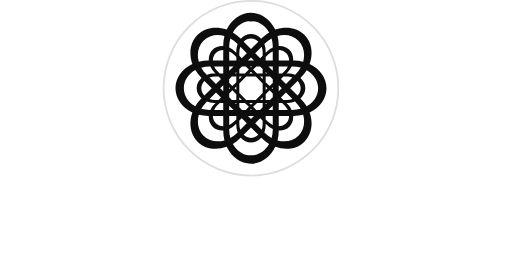
t = 0.00 s
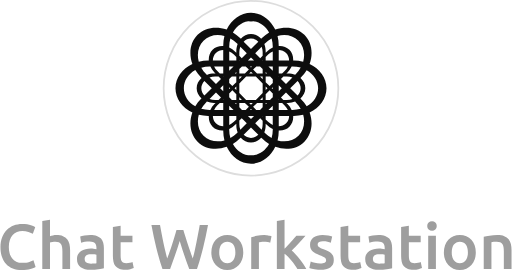
t = 1.40 s
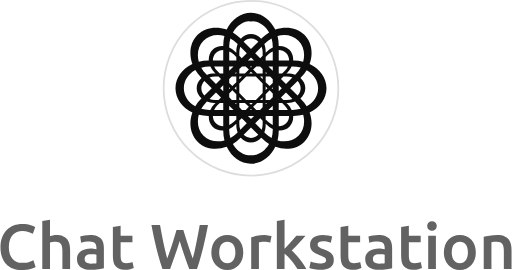
t = 1.65 s
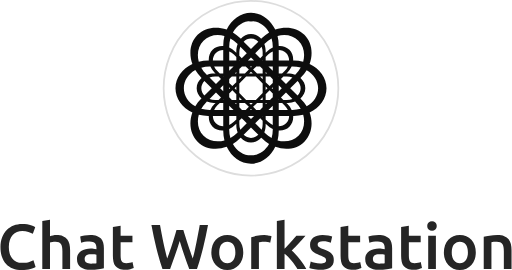
t = 1.90 s
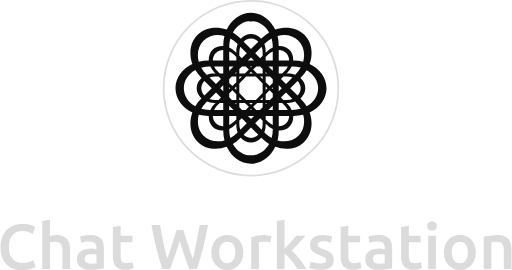
t = 2.15 s

The animated SVG that drew these frames (rendered in a browser with its animation timeline set to each time). Animation: 1 CSS @keyframes rule; one cycle of 2.40 s, repeats indefinitely.

<?xml version="1.0" encoding="UTF-8"?>
<svg id="uuid-edb6776a-daf9-499c-b6ff-4f31ab853eb8" class="spinner" xmlns="http://www.w3.org/2000/svg" viewBox="0 0 290.27 153.35">
  <defs>
    <style>
      @keyframes spinner {
        0% { fill: #ffffff; }
        100% { fill: #0d0d0d; }
      }

      .spinner [class^="kw"] {
        animation: spinner 1s linear infinite;
      }

      .cls-1, .cls-2 {
          stroke-width: 0px;
      }

      .cls-2 {
        fill: #0d0d0d;
        fill-rule: evenodd;
      }

      .cls-3 {
        fill: #fff;
        stroke: #ddd;
        stroke-miterlimit: 10;
      }

      .kw12 { animation-delay: 0s; }
      .kw13 { animation-delay: 0.1s; }
      .kw14 { animation-delay: 0.2s; }
      .kw15 { animation-delay: 0.3s; }

      .kw1 { animation-delay: 0.4s; }
      .kw2 { animation-delay: 0.5s; }
      .kw3 { animation-delay: 0.6s; }
      .kw4 { animation-delay: 0.7s; }
      .kw5 { animation-delay: 0.8s; }
      .kw6 { animation-delay: 0.9s; }

      .kw7 { animation-delay: 1.0s; }
      .kw8 { animation-delay: 1.1s; }
      .kw9 { animation-delay: 1.2s; }
      .kw10 { animation-delay: 1.3s; }
      .kw11 { animation-delay: 1.4s; }
    </style>
  </defs>
  <circle class="cls-3" cx="142.29" cy="50.11" r="49.61"/>
  <path class="cls-2" d="M175.58,36.32c2.15-5.95,1.24-12.34-2.96-16.54h0c-4.2-4.2-10.6-5.11-16.54-2.96-2.69-5.72-7.85-9.6-13.79-9.6h0c-5.94,0-11.11,3.88-13.79,9.6-5.95-2.15-12.34-1.24-16.54,2.96h0c-4.2,4.2-5.11,10.6-2.96,16.54-5.72,2.69-9.6,7.85-9.6,13.79h0c0,5.94,3.88,11.11,9.6,13.79-2.15,5.95-1.24,12.34,2.96,16.54h0c4.2,4.2,10.6,5.11,16.54,2.96,2.69,5.72,7.85,9.6,13.79,9.6h0c5.94,0,11.11-3.88,13.79-9.6,5.95,2.15,12.34,1.24,16.54-2.96s5.11-10.6,2.96-16.54c5.72-2.69,9.6-7.85,9.6-13.79h0c0-5.94-3.88-11.11-9.6-13.79h0ZM169.25,23.15h0c3.04,3.04,3.88,7.53,2.68,11.87-1.69-.43-3.48-.67-5.33-.67h-.36c.15-2.27-.54-4.46-2.14-6.06s-3.79-2.29-6.06-2.14v-.36c0-1.85-.24-3.64-.67-5.33,4.34-1.2,8.84-.36,11.87,2.68h.01ZM167.68,58.01c1.16,1.16,2.11,2.45,2.85,3.8-1.48.43-3.05.67-4.7.67h-.45c-.54-1.21-1.32-2.37-2.34-3.4l-.64-.64h.9c1.45,0,2.82-.27,4.06-.75l.32.32h0ZM153.99,78.35c-1.35-.74-2.63-1.69-3.8-2.85l-.32-.32c.48-1.24.75-2.61.75-4.06v-.9l.64.64c1.02,1.02,2.19,1.8,3.4,2.34v.45c0,1.65-.24,3.22-.67,4.7h0ZM129.92,73.65v-.45c1.21-.54,2.37-1.32,3.4-2.34l.64-.64v.9c0,1.45.27,2.82.75,4.06l-.32.32c-1.16,1.16-2.45,2.11-3.8,2.85-.43-1.48-.67-3.05-.67-4.7h0ZM118.75,62.48c-1.65,0-3.22-.24-4.7-.67.74-1.35,1.69-2.63,2.85-3.8l.32-.32c1.24.48,2.61.75,4.06.75h.9l-.64.64c-1.02,1.02-1.8,2.19-2.34,3.4,0,0-.45,0-.45,0ZM116.9,42.21c-1.16-1.16-2.11-2.45-2.85-3.8,1.48-.43,3.05-.67,4.7-.67h.45c.54,1.21,1.32,2.37,2.34,3.4l.64.64h-.9c-1.45,0-2.82.27-4.06.75,0,0-.32-.32-.32-.32ZM130.59,21.87c1.35.74,2.63,1.69,3.8,2.85l.32.32c-.48,1.24-.75,2.61-.75,4.06v.9l-.64-.64c-1.02-1.02-2.19-1.8-3.4-2.34v-.45c0-1.65.24-3.22.67-4.7h0ZM154.66,26.57v.45c-1.21.54-2.37,1.32-3.4,2.34l-.64.64v-.9c0-1.45-.27-2.82-.75-4.06l.32-.32c1.16-1.16,2.45-2.11,3.8-2.85.43,1.48.67,3.05.67,4.7h0ZM159.99,41.78h-1.94v-4.03h5.17c-.43.94-1.04,1.84-1.83,2.63,0,0-1.4,1.4-1.4,1.4ZM135.83,65.93l-.16.16v-.23h.1l.07.07h-.01ZM148.75,34.29l.16-.16v.23h-.1l-.07-.07h.01ZM145.29,62.48l-1.79-1.79,2.24-2.24h3.17v2.53l-1.5,1.5h-2.12ZM137.17,62.48l-1.5-1.5v-2.53h3.17l2.24,2.24-1.79,1.79h-2.12ZM139.29,37.74l1.79,1.79-2.24,2.24h-3.17v-2.53l1.5-1.5h2.12ZM147.41,37.74l1.5,1.5v2.53h-3.17l-2.24-2.24,1.79-1.79h2.12ZM154.66,47.11l-1.79,1.79-2.24-2.24v-3.17h2.53l1.5,1.5v2.12ZM145.03,56.73h-5.49l-3.88-3.88v-5.49l3.88-3.88h5.49l3.88,3.88v5.49l-3.88,3.88ZM148.91,55.27v1.46h-1.46l1.46-1.46ZM143.32,58.44l-1.03,1.03-1.03-1.03h2.06ZM135.67,55.27l1.46,1.46h-1.46v-1.46ZM133.96,51.14l-1.03-1.03,1.03-1.03s0,2.06,0,2.06ZM135.67,44.95v-1.46h1.46l-1.46,1.46ZM141.26,41.78l1.03-1.03,1.03,1.03h-2.06ZM148.91,44.95l-1.46-1.46h1.46v1.46ZM150.62,49.08l1.03,1.03-1.03,1.03s0-2.06,0-2.06ZM150.62,41.78v-.82l.82.82h-.82ZM142.29,38.32l-.58-.58h1.16l-.58.58ZM133.96,41.78h-.82l.82-.82v.82ZM131.42,43.49h2.53v3.17l-2.24,2.24-1.79-1.79v-2.12s1.5-1.5,1.5-1.5ZM126.53,51.84l-1.73-1.73,1.73-1.73v3.47h0ZM129.92,49.53l.58.58-.58.58v-1.16ZM129.92,53.11l1.79-1.79,2.24,2.24v3.17h-2.53l-1.5-1.5v-2.12ZM133.96,58.44v.82l-.82-.82h.82ZM142.29,61.89l.58.58h-1.16l.58-.58ZM150.62,58.44h.82l-.82.82v-.82ZM153.16,56.73h-2.53v-3.17l2.24-2.24,1.79,1.79v2.12s-1.5,1.5-1.5,1.5ZM154.07,50.11l.58-.58v1.16s-.58-.58-.58-.58ZM158.05,48.38l1.73,1.73-1.73,1.73v-3.47h0ZM152.21,37.74h2.45v2.45l-2.45-2.45ZM150.62,34.35v-1.94l1.4-1.4c.8-.8,1.7-1.4,2.63-1.83v5.17h-4.03ZM140.56,34.35l1.73-1.73,1.73,1.73h-3.47.01ZM135.76,34.35h-.1v-.23l.16.16-.07.07h.01ZM133.96,34.35h-4.03v-5.17c.94.43,1.84,1.04,2.63,1.83l1.4,1.4v1.94ZM132.37,37.74l-2.45,2.45v-2.45h2.45ZM126.53,43.58l-.07.07-.16-.16h.23v.1h0ZM125.25,44.86l-2.85,2.85-3.66-3.66c.97-.36,2.03-.57,3.16-.57h1.98l1.37,1.37h0ZM125.25,55.36l-1.37,1.37h-1.98c-1.12,0-2.19-.21-3.16-.57l3.66-3.66,2.85,2.85h0ZM126.47,56.57l.07.07v.1h-.23l.16-.16h0ZM132.37,62.48h-2.45v-2.45l2.45,2.45ZM133.96,65.87v1.94l-1.4,1.4c-.8.8-1.7,1.4-2.63,1.83v-5.17s4.03,0,4.03,0ZM144.02,65.87l-1.73,1.73-1.73-1.73h3.47-.01ZM148.82,65.87h.1v.23l-.16-.16.07-.07h-.01ZM150.62,65.87h4.03v5.17c-.94-.43-1.84-1.04-2.63-1.83l-1.4-1.4s0-1.94,0-1.94ZM152.2,62.48l2.45-2.45v2.45h-2.45ZM158.05,56.64l.07-.07.16.16h-.23v-.1h0ZM159.32,55.36l2.85-2.85,3.66,3.66c-.97.36-2.03.57-3.16.57h-1.98l-1.37-1.37h0ZM159.32,44.86l1.37-1.37h1.98c1.12,0,2.19.21,3.16.57l-3.66,3.66-2.85-2.85h0ZM158.11,43.65l-.07-.07v-.1h.23l-.16.16h0ZM158.05,34.35v-5.9c1.58.03,3.06.6,4.18,1.71s1.68,2.61,1.71,4.18h-5.9,0ZM148.91,29.72v1.98l-1.37,1.37-2.85-2.85,3.66-3.66c.36.97.57,2.03.57,3.16h-.01ZM142.29,27.83l-4.17-4.17c1.14-1.09,2.59-1.75,4.17-1.75s3.03.66,4.17,1.75l-4.17,4.17ZM139.89,30.22l-2.85,2.85-1.37-1.37v-1.98c0-1.12.21-2.19.57-3.16l3.66,3.66h-.01ZM126.53,34.35h-5.9c.03-1.58.6-3.06,1.71-4.18s2.61-1.68,4.18-1.71v5.9h.01ZM126.53,37.74v4.03h-1.94l-1.4-1.4c-.8-.8-1.4-1.7-1.83-2.63,0,0,5.17,0,5.17,0ZM120.01,50.11l-4.17,4.17c-1.09-1.14-1.75-2.59-1.75-4.17s.66-3.03,1.75-4.17l4.17,4.17ZM123.19,59.84l1.4-1.4h1.94v4.03h-5.17c.43-.94,1.04-1.84,1.83-2.63ZM126.53,65.87v5.9c-1.58-.03-3.06-.6-4.18-1.71s-1.68-2.61-1.71-4.18h5.9-.01ZM135.67,70.49v-1.98l1.37-1.37,2.85,2.85-3.66,3.66c-.36-.97-.57-2.03-.57-3.16h.01ZM142.29,72.39l4.17,4.17c-1.14,1.09-2.59,1.75-4.17,1.75s-3.03-.66-4.17-1.75l4.17-4.17ZM144.69,70l2.85-2.85,1.37,1.37v1.98c0,1.12-.21,2.19-.57,3.16l-3.66-3.66h.01ZM158.05,65.87h5.9c-.03,1.58-.6,3.06-1.71,4.18s-2.61,1.68-4.18,1.71v-5.9h0ZM158.05,62.48v-4.03h1.94l1.4,1.4c.8.8,1.4,1.7,1.83,2.63,0,0-5.17,0-5.17,0ZM164.57,50.11l4.17-4.17c1.09,1.14,1.75,2.59,1.75,4.17s-.66,3.03-1.75,4.17l-4.17-4.17ZM167.36,42.52c-1.24-.48-2.61-.75-4.06-.75h-.9l.64-.64c1.02-1.02,1.8-2.19,2.34-3.4h.45c1.65,0,3.22.24,4.7.67-.74,1.35-1.69,2.63-2.85,3.8l-.32.32h0ZM142.29,11.98h0c4.29,0,8.07,2.58,10.29,6.5-1.5.89-2.93,1.99-4.24,3.3l-.25.25c-1.5-1.71-3.54-2.77-5.79-2.77s-4.29,1.06-5.79,2.77l-.25-.25c-1.31-1.31-2.74-2.41-4.24-3.3,2.22-3.92,6-6.5,10.29-6.5h-.02,0ZM115.33,23.15h0c3.04-3.04,7.53-3.88,11.87-2.68-.43,1.69-.67,3.48-.67,5.33v.36c-2.27-.15-4.46.54-6.06,2.14s-2.29,3.79-2.14,6.06h-.36c-1.85,0-3.64.24-5.33.67-1.2-4.34-.36-8.84,2.68-11.87h0ZM104.16,50.11h0c0-4.29,2.58-8.07,6.5-10.29.89,1.5,1.99,2.93,3.3,4.24l.25.25c-1.71,1.5-2.77,3.54-2.77,5.79s1.06,4.29,2.77,5.79l-.25.25c-1.31,1.31-2.41,2.74-3.3,4.24-3.92-2.22-6.5-6-6.5-10.29v.02ZM115.33,77.07h0c-3.04-3.04-3.88-7.53-2.68-11.87,1.69.43,3.48.67,5.33.67h.36c-.15,2.27.54,4.46,2.14,6.06s3.79,2.29,6.06,2.14v.36c0,1.85.24,3.64.67,5.33-4.34,1.2-8.84.36-11.87-2.68h0ZM142.29,88.24h0c-4.29,0-8.07-2.58-10.29-6.5,1.5-.89,2.93-1.99,4.24-3.3l.25-.25c1.5,1.71,3.54,2.77,5.79,2.77s4.29-1.06,5.79-2.77l.25.25c1.31,1.31,2.74,2.41,4.24,3.3-2.22,3.92-6,6.5-10.29,6.5h.02,0ZM169.25,77.07h0c-3.04,3.04-7.53,3.88-11.87,2.68.43-1.69.67-3.48.67-5.33v-.36c2.27.15,4.46-.54,6.06-2.14s2.29-3.79,2.14-6.06h.36c1.85,0,3.64-.24,5.33-.67,1.2,4.34.36,8.84-2.68,11.87h-.01ZM180.42,50.11c0,4.29-2.58,8.07-6.5,10.29-.89-1.5-1.99-2.93-3.3-4.24l-.25-.25c1.71-1.5,2.77-3.54,2.77-5.79s-1.06-4.29-2.77-5.79l.25-.25c1.31-1.31,2.41-2.74,3.3-4.24,3.92,2.22,6.5,6,6.5,10.29h0v-.02Z"/>
  <g>
    <path class="kw12 cls-1" d="M12.06,153.35c-1.88,0-3.56-.29-5.06-.87s-2.76-1.43-3.79-2.55c-1.04-1.12-1.83-2.49-2.38-4.1-.55-1.61-.83-3.47-.83-5.56s.32-3.95.96-5.56,1.51-2.98,2.62-4.1c1.11-1.12,2.41-1.97,3.9-2.55s3.1-.87,4.81-.87c1.04,0,1.97.08,2.82.23.84.16,1.58.33,2.2.52.63.19,1.14.4,1.55.61.41.22.7.37.87.47l-1.34,3.72c-.58-.36-1.4-.7-2.48-1.03-1.07-.33-2.23-.49-3.49-.49-1.08,0-2.1.19-3.04.56-.94.37-1.75.93-2.44,1.68s-1.22,1.69-1.61,2.82c-.39,1.13-.58,2.44-.58,3.94,0,1.32.15,2.54.45,3.65s.76,2.07,1.39,2.87c.63.81,1.42,1.43,2.38,1.88.96.45,2.12.67,3.47.67,1.61,0,2.93-.16,3.94-.49,1.01-.33,1.79-.63,2.35-.92l1.23,3.72c-.29.19-.68.39-1.17.58s-1.08.38-1.75.56-1.43.33-2.28.43c-.84.11-1.75.16-2.71.16v.02Z"/>
    <path class="kw12 cls-1" d="M23.76,152.8v-27.32l4.37-.72v9.36c.48-.17,1.04-.31,1.68-.43s1.27-.18,1.9-.18c1.52,0,2.78.21,3.78.63s1.8,1.01,2.4,1.77c.6.76,1.03,1.67,1.28,2.73.25,1.06.38,2.24.38,3.54v10.62h-4.37v-9.94c0-1.01-.07-1.87-.2-2.58s-.35-1.29-.65-1.73c-.3-.45-.7-.77-1.21-.98-.51-.2-1.13-.31-1.88-.31-.58,0-1.17.06-1.77.18s-1.05.23-1.34.33v15.03h-4.37Z"/>
    <path class="kw12 cls-1" d="M51.08,133.44c1.45,0,2.66.18,3.65.54s1.78.87,2.37,1.52c.59.65,1.01,1.44,1.26,2.37s.38,1.95.38,3.05v11.45c-.67.14-1.69.32-3.05.52s-2.9.31-4.61.31c-1.13,0-2.17-.11-3.11-.33s-1.74-.57-2.4-1.05-1.18-1.11-1.55-1.88-.56-1.72-.56-2.85.21-2,.63-2.75c.42-.75.99-1.35,1.72-1.82.72-.47,1.56-.81,2.51-1.01.95-.2,1.94-.31,2.98-.31.48,0,.99.03,1.52.09s1.1.16,1.7.31v-.72c0-.51-.06-.99-.18-1.45s-.33-.86-.63-1.21-.7-.62-1.19-.81c-.49-.19-1.11-.29-1.86-.29-1.01,0-1.94.07-2.78.22-.84.14-1.53.31-2.06.51l-.54-3.54c.55-.19,1.36-.38,2.42-.58,1.06-.19,2.19-.29,3.4-.29h-.02ZM51.44,149.73c1.35,0,2.37-.07,3.07-.22v-4.84c-.24-.07-.59-.14-1.05-.22-.46-.07-.96-.11-1.52-.11-.48,0-.97.04-1.46.11-.49.07-.94.2-1.34.4-.4.19-.72.46-.96.81-.24.35-.36.79-.36,1.32,0,1.04.33,1.75.98,2.15s1.53.6,2.64.6Z"/>
    <path class="kw12 cls-1" d="M63.87,128.92l4.37-.72v5.71h6.72v3.65h-6.72v7.7c0,1.52.24,2.6.72,3.25s1.3.98,2.46.98c.8,0,1.5-.08,2.11-.25s1.1-.33,1.46-.47l.72,3.47c-.51.22-1.17.44-1.99.67s-1.78.34-2.89.34c-1.35,0-2.47-.18-3.38-.54s-1.62-.89-2.15-1.57c-.53-.69-.9-1.52-1.12-2.49-.22-.98-.33-2.09-.33-3.34v-16.37l.02-.02Z"/>
    <path class="kw12 cls-1" d="M103.87,130.58c.39,1.3.8,2.66,1.23,4.06.43,1.41.89,2.82,1.35,4.23.47,1.41.94,2.79,1.41,4.16s.92,2.64,1.35,3.85c.36-1.3.71-2.72,1.05-4.25.34-1.53.67-3.12,1.01-4.77.34-1.65.67-3.33.99-5.04.33-1.71.63-3.4.92-5.06h4.7c-.84,4.53-1.78,8.88-2.81,13.06s-2.19,8.17-3.46,11.98h-4.38c-1.87-4.87-3.67-10.18-5.42-15.93-.89,2.91-1.8,5.69-2.71,8.31-.92,2.63-1.83,5.17-2.75,7.62h-4.34c-1.3-3.81-2.46-7.8-3.48-11.98-1.02-4.18-1.95-8.53-2.79-13.06h4.88c.29,1.64.6,3.31.92,5.02.33,1.71.66,3.39,1.01,5.04s.71,3.25,1.07,4.79.72,2.96,1.08,4.26c.46-1.23.92-2.52,1.39-3.88s.93-2.75,1.39-4.16c.46-1.41.9-2.81,1.32-4.21s.81-2.75,1.17-4.05h3.9Z"/>
    <path class="kw12 cls-1" d="M137.9,143.34c0,1.49-.22,2.85-.65,4.08-.43,1.23-1.05,2.28-1.84,3.14-.8.87-1.75,1.54-2.87,2.02-1.12.48-2.35.72-3.7.72s-2.58-.24-3.69-.72-2.06-1.16-2.85-2.02-1.42-1.91-1.86-3.14c-.45-1.23-.67-2.59-.67-4.08s.22-2.85.67-4.07,1.07-2.26,1.88-3.13c.81-.87,1.76-1.54,2.87-2.01s2.32-.7,3.65-.7,2.55.23,3.67.7c1.12.47,2.08,1.14,2.87,2.01.8.87,1.41,1.91,1.86,3.13.45,1.22.67,2.57.67,4.07h-.01ZM133.42,143.34c0-1.88-.4-3.37-1.21-4.46-.81-1.1-1.93-1.64-3.38-1.64s-2.57.55-3.38,1.64c-.81,1.1-1.21,2.58-1.21,4.46s.4,3.41,1.21,4.52,1.93,1.66,3.38,1.66,2.57-.55,3.38-1.66,1.21-2.61,1.21-4.52Z"/>
    <path class="kw12 cls-1" d="M153.19,137.85c-.36-.12-.86-.25-1.5-.38s-1.38-.2-2.22-.2c-.48,0-.99.05-1.54.14-.54.1-.92.18-1.14.25v15.14h-4.37v-17.99c.84-.31,1.9-.61,3.16-.89,1.26-.28,2.67-.42,4.21-.42.29,0,.63.02,1.01.05.39.04.77.08,1.16.14s.76.13,1.12.22c.36.08.65.16.87.23l-.76,3.69v.02Z"/>
    <path class="kw12 cls-1" d="M161.35,141.28c.55-.58,1.14-1.2,1.77-1.86s1.24-1.32,1.84-1.99c.6-.66,1.17-1.3,1.72-1.92.54-.61,1.01-1.15,1.39-1.61h5.17c-1.2,1.35-2.47,2.75-3.8,4.19-1.33,1.45-2.67,2.85-4.02,4.23.72.6,1.48,1.33,2.27,2.19s1.56,1.76,2.31,2.73c.75.96,1.44,1.93,2.09,2.89s1.19,1.85,1.62,2.67h-5.06c-.43-.75-.93-1.53-1.5-2.35s-1.17-1.61-1.82-2.38c-.65-.77-1.31-1.5-1.99-2.19-.67-.69-1.34-1.27-1.99-1.75v8.67h-4.37v-27.32l4.37-.72v16.51h0Z"/>
    <path class="kw12 cls-1" d="M181.62,149.66c1.16,0,2-.14,2.53-.42s.8-.75.8-1.43c0-.63-.28-1.14-.85-1.55s-1.5-.86-2.8-1.34c-.8-.29-1.52-.6-2.19-.92s-1.23-.7-1.72-1.14c-.48-.43-.86-.96-1.14-1.57s-.42-1.37-.42-2.26c0-1.73.64-3.1,1.91-4.1,1.28-1,3.01-1.5,5.2-1.5,1.11,0,2.17.1,3.18.31,1.01.2,1.77.4,2.28.6l-.79,3.54c-.48-.22-1.1-.42-1.84-.6-.75-.18-1.61-.27-2.6-.27-.89,0-1.61.15-2.17.45-.55.3-.83.77-.83,1.39,0,.31.05.59.16.83.11.24.3.46.56.67.26.2.61.41,1.05.61.43.2.96.42,1.59.63,1.04.39,1.91.77,2.64,1.14.72.37,1.32.8,1.79,1.26.47.47.81,1.01,1.03,1.61s.33,1.32.33,2.17c0,1.81-.67,3.17-2.01,4.1-1.34.93-3.25,1.39-5.73,1.39-1.66,0-3-.14-4.01-.42s-1.72-.5-2.13-.67l.76-3.65c.65.27,1.43.52,2.33.76s1.93.36,3.09.36v.02Z"/>
    <path class="kw12 cls-1" d="M193.19,128.92l4.37-.72v5.71h6.72v3.65h-6.72v7.7c0,1.52.24,2.6.72,3.25s1.3.98,2.46.98c.8,0,1.5-.08,2.11-.25s1.1-.33,1.46-.47l.72,3.47c-.51.22-1.17.44-1.99.67s-1.78.34-2.89.34c-1.35,0-2.47-.18-3.38-.54s-1.62-.89-2.15-1.57c-.53-.69-.9-1.52-1.12-2.49-.22-.98-.33-2.09-.33-3.34v-16.37l.02-.02Z"/>
    <path class="kw12 cls-1" d="M214.79,133.44c1.45,0,2.66.18,3.65.54.99.36,1.78.87,2.37,1.52.59.65,1.01,1.44,1.26,2.37s.38,1.95.38,3.05v11.45c-.67.14-1.69.32-3.05.52s-2.9.31-4.61.31c-1.13,0-2.17-.11-3.11-.33s-1.74-.57-2.4-1.05c-.66-.48-1.18-1.11-1.55-1.88-.37-.77-.56-1.72-.56-2.85s.21-2,.63-2.75.99-1.35,1.72-1.82c.72-.47,1.56-.81,2.51-1.01.95-.2,1.94-.31,2.98-.31.48,0,.99.03,1.52.09s1.1.16,1.7.31v-.72c0-.51-.06-.99-.18-1.45s-.33-.86-.63-1.21-.7-.62-1.19-.81c-.49-.19-1.11-.29-1.86-.29-1.01,0-1.94.07-2.78.22-.84.14-1.53.31-2.06.51l-.54-3.54c.55-.19,1.36-.38,2.42-.58,1.06-.19,2.19-.29,3.4-.29h-.02ZM215.15,149.73c1.35,0,2.37-.07,3.07-.22v-4.84c-.24-.07-.59-.14-1.05-.22-.46-.07-.96-.11-1.52-.11-.48,0-.97.04-1.46.11s-.94.2-1.34.4c-.4.19-.72.46-.96.81s-.36.79-.36,1.32c0,1.04.33,1.75.98,2.15s1.53.6,2.64.6h0Z"/>
    <path class="kw12 cls-1" d="M227.58,128.92l4.37-.72v5.71h6.72v3.65h-6.72v7.7c0,1.52.24,2.6.72,3.25s1.3.98,2.46.98c.8,0,1.5-.08,2.11-.25s1.1-.33,1.46-.47l.72,3.47c-.51.22-1.17.44-1.99.67s-1.78.34-2.89.34c-1.35,0-2.47-.18-3.38-.54s-1.62-.89-2.15-1.57c-.53-.69-.9-1.52-1.12-2.49-.22-.98-.33-2.09-.33-3.34v-16.37l.02-.02Z"/>
    <path class="kw12 cls-1" d="M247.78,128.38c0,.82-.27,1.47-.79,1.95-.53.48-1.16.72-1.88.72s-1.39-.24-1.92-.72-.79-1.13-.79-1.95.26-1.51.79-1.99c.53-.48,1.17-.72,1.92-.72s1.35.24,1.88.72.79,1.14.79,1.99ZM247.31,152.8h-4.37v-18.9h4.37v18.9Z"/>
    <path class="kw12 cls-1" d="M269.97,143.34c0,1.49-.22,2.85-.65,4.08-.43,1.23-1.05,2.28-1.84,3.14-.8.87-1.75,1.54-2.87,2.02-1.12.48-2.35.72-3.7.72s-2.58-.24-3.69-.72c-1.11-.48-2.06-1.16-2.85-2.02s-1.42-1.91-1.86-3.14c-.45-1.23-.67-2.59-.67-4.08s.22-2.85.67-4.07,1.07-2.26,1.88-3.13c.81-.87,1.76-1.54,2.87-2.01,1.11-.47,2.32-.7,3.65-.7s2.55.23,3.67.7c1.12.47,2.08,1.14,2.87,2.01.8.87,1.41,1.91,1.86,3.13.45,1.22.67,2.57.67,4.07h-.01ZM265.49,143.34c0-1.88-.4-3.37-1.21-4.46-.81-1.1-1.93-1.64-3.38-1.64s-2.57.55-3.38,1.64c-.81,1.1-1.21,2.58-1.21,4.46s.4,3.41,1.21,4.52,1.93,1.66,3.38,1.66,2.57-.55,3.38-1.66,1.21-2.61,1.21-4.52Z"/>
    <path class="kw12 cls-1" d="M274.48,134.52c.84-.24,1.94-.47,3.29-.69s2.84-.33,4.48-.33c1.54,0,2.83.21,3.87.63s1.86,1.01,2.47,1.77c.61.76,1.05,1.67,1.3,2.75.25,1.07.38,2.25.38,3.52v10.62h-4.37v-9.94c0-1.01-.07-1.87-.2-2.58s-.35-1.29-.65-1.73c-.3-.45-.71-.77-1.23-.98-.52-.2-1.15-.31-1.9-.31-.55,0-1.13.04-1.73.11s-1.05.13-1.34.18v15.25h-4.37v-18.28h0Z"/>
  </g>
</svg>